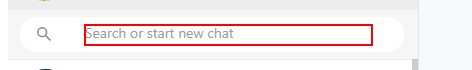
Workflow: Main

Step 1: type "[CurrentRow.Item("Mobile Number").ToString]" into the element

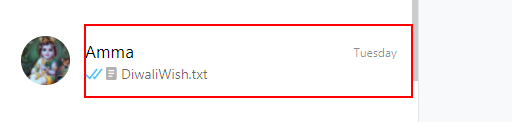
Step 2: find the element

Step 3 [then]: click on the element (same screen as step 2)

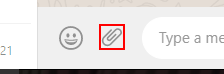
Step 4: click on the element

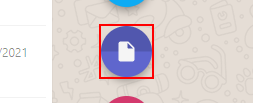
Step 5: click on the element

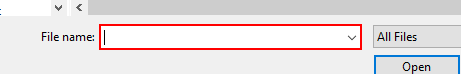
Step 6: type "DiwaliWish" in window 'Open' (chrome.exe)

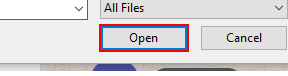
Step 7: click in window 'Open' (chrome.exe)

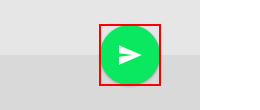
Step 8: click on the element